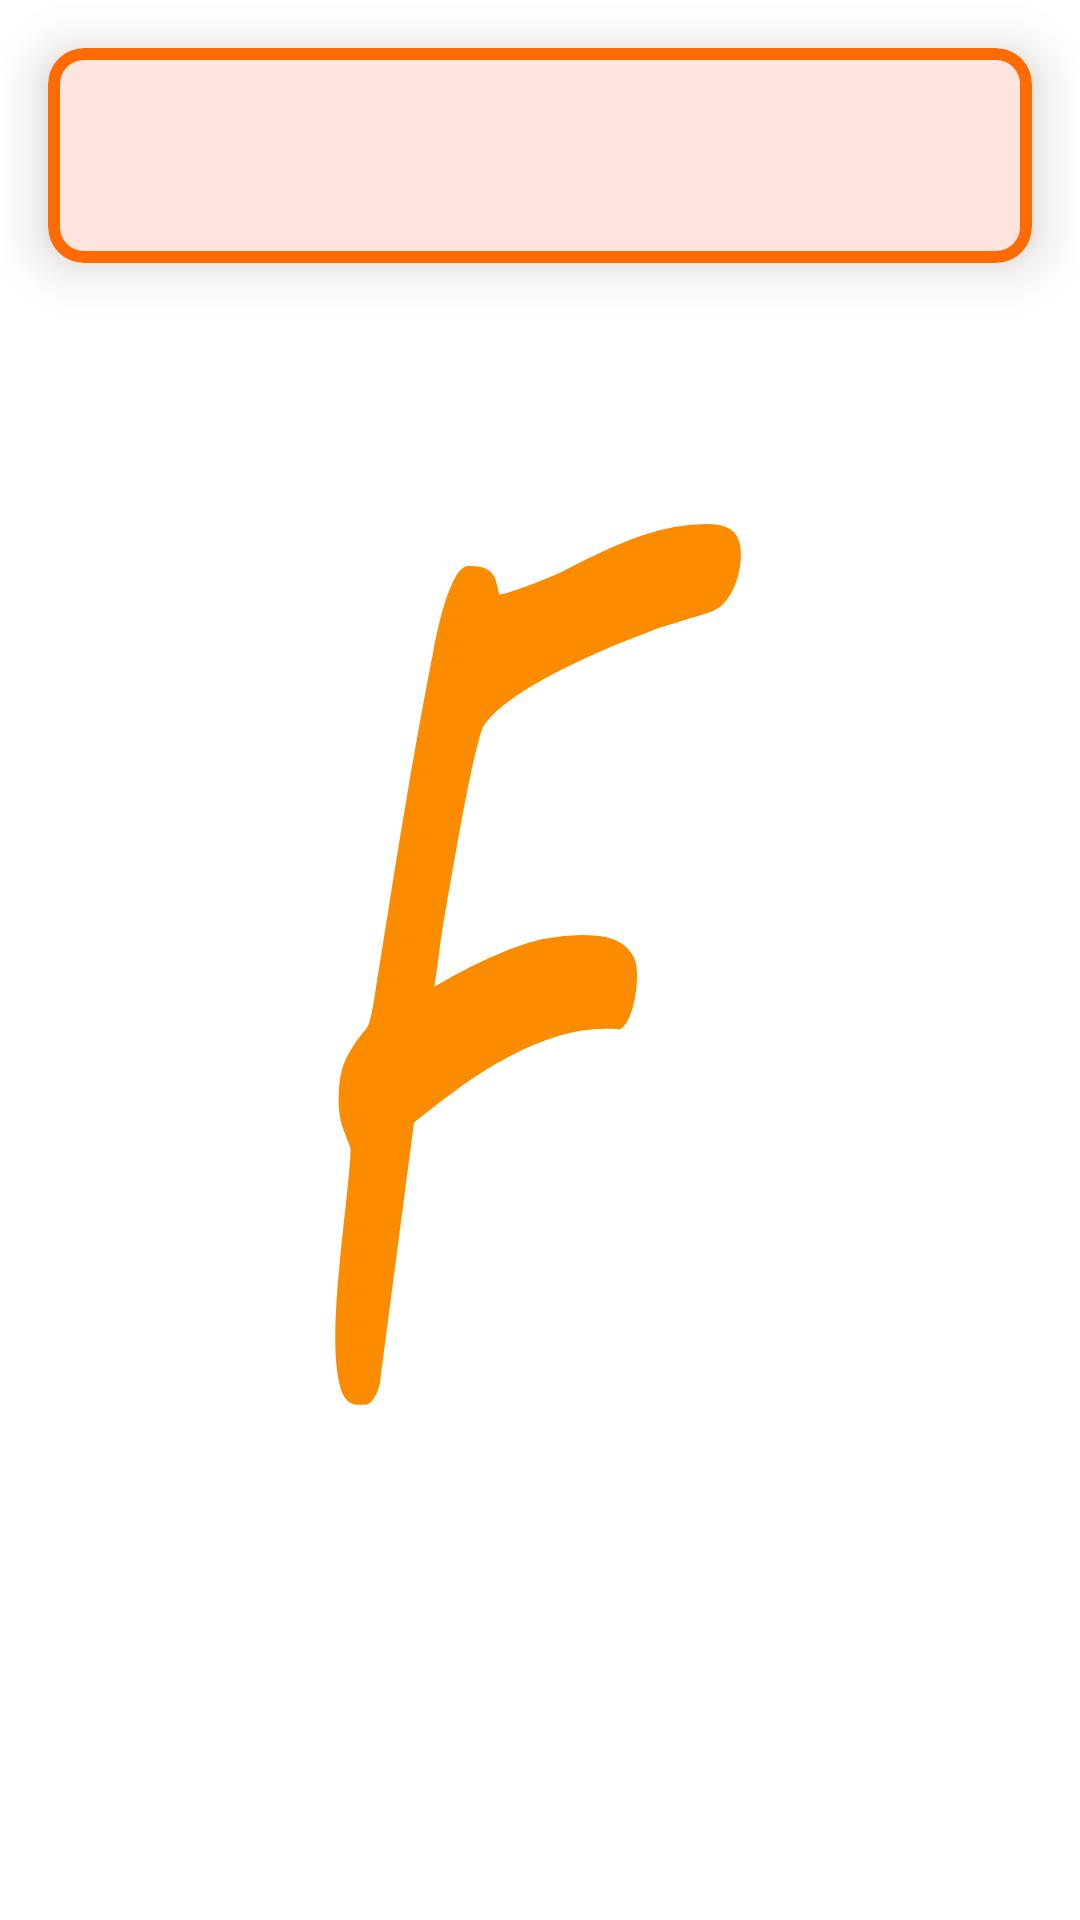

Produce the Android XML layout that renders to this screen, including the resource entries it uses.
<!-- AndroidManifest.xml: application theme Theme.SplashScreen -->
<!-- res/layout/ranking_list_item.xml -->
<?xml version="1.0" encoding="utf-8"?>
<androidx.appcompat.widget.LinearLayoutCompat xmlns:android="http://schemas.android.com/apk/res/android"
    xmlns:app="http://schemas.android.com/apk/res-auto"
    xmlns:tools="http://schemas.android.com/tools"
    android:layout_width="match_parent"
    android:layout_height="wrap_content">


    <com.google.android.material.card.MaterialCardView
        android:id="@+id/card_success_item"
        android:layout_width="match_parent"
        android:layout_height="wrap_content"
        android:layout_margin="16dp"
        android:outlineAmbientShadowColor="?attr/colorPrimary"
        app:cardElevation="10dp"
        app:layout_constraintEnd_toEndOf="parent"
        app:layout_constraintHorizontal_bias="0.5"
        app:strokeColor="?attr/colorPrimary"
        app:strokeWidth="4dp">

        <androidx.constraintlayout.widget.ConstraintLayout
            android:layout_width="match_parent"
            android:layout_height="match_parent"
            android:layout_margin="10dp"
            >

            <TextView
                android:id="@+id/txt_ranking_username_item"
                android:layout_width="wrap_content"
                android:layout_height="wrap_content"
                android:textSize="24sp"
                android:textStyle="bold"
                app:layout_constraintBottom_toBottomOf="parent"
                app:layout_constraintStart_toStartOf="parent"
                app:layout_constraintTop_toTopOf="parent"
                app:layout_constraintVertical_bias="0.428"
                tools:text="Bienvenue sur Fooders" />

            <TextView
                android:id="@+id/txt_ranking_score_item"
                android:layout_width="wrap_content"
                android:layout_height="wrap_content"
                android:fontFamily="casual"
                android:textColor="?attr/colorPrimary"
                android:textSize="34sp"
                android:textStyle="bold"
                app:layout_constraintBottom_toBottomOf="parent"
                app:layout_constraintEnd_toEndOf="parent"
                app:layout_constraintTop_toTopOf="parent"
                tools:text="10" />


        </androidx.constraintlayout.widget.ConstraintLayout>
    </com.google.android.material.card.MaterialCardView>

</androidx.appcompat.widget.LinearLayoutCompat>
<!-- resources referenced by this layout -->
<resources>
  <style name="Theme.SplashScreen" parent="Theme.Material3.Light.NoActionBar">
          <item name="colorPrimary">@color/md_theme_light_primary</item>
          <item name="colorOnPrimary">@color/md_theme_light_onPrimary</item>
          <item name="colorPrimaryContainer">@color/md_theme_light_primaryContainer</item>
          <item name="colorOnPrimaryContainer">@color/md_theme_light_onPrimaryContainer</item>
  
          
          <item name="android:windowContentOverlay">@null</item>
          <item name="windowNoTitle">true</item>
          <item name="windowActionBar">false</item>
  
          <item name="android:statusBarColor" tools:targetApi="l">@android:color/transparent</item>
          <item name="android:navigationBarColor">@android:color/transparent</item>
          <item name="android:windowBackground">@drawable/splash_screen_background</item>
      </style>
  <color name="md_theme_light_primary">#FF6B00</color>
  <color name="md_theme_light_onPrimary">#FFFFFF</color>
  <color name="md_theme_light_primaryContainer">#FFDCC0</color>
  <color name="md_theme_light_onPrimaryContainer">#2B1700</color>
  <!-- drawable splash_screen_background (drawable) -->
  <?xml version="1.0" encoding="utf-8"?>
  <layer-list xmlns:android="http://schemas.android.com/apk/res/android">
  
      <item android:drawable="@color/white" />
  
      <item android:drawable="@drawable/ic_launcher_foreground" />
  </layer-list>
  <color name="white">#FFFFFFFF</color>
  <!-- drawable ic_launcher_foreground: vector/xml drawable (drawable, 3414 chars, omitted) -->
</resources>
